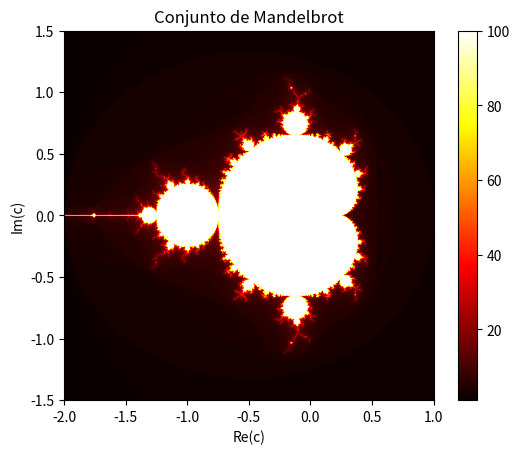

Recreate this plot in Python.
import numpy as np
import matplotlib.pyplot as plt

def mandelbrot(c, max_iter):
    z = 0
    n = 0
    while abs(z) <= 2 and n < max_iter:
        z = z*z + c
        n += 1
    return n

def main():
    # Tamanho da imagem (em pixels)
    largura, altura = 800, 600

    # Limites do plano complexo que queremos visualizar
    x_min, x_max = -2, 1
    y_min, y_max = -1.5, 1.5

    # Cria um array para armazenar os valores dos pixels
    imagem = np.zeros((altura, largura))

    # Define o número máximo de iterações
    max_iter = 100

    # Gera os valores para cada pixel
    for i in range(altura):
        for j in range(largura):
            c = complex(x_min + (x_max - x_min) * j / largura, y_min + (y_max - y_min) * i / altura)
            imagem[i, j] = mandelbrot(c, max_iter)

    # Mostra a imagem
    plt.imshow(imagem, cmap='hot', extent=(x_min, x_max, y_min, y_max))
    plt.colorbar()
    plt.title("Conjunto de Mandelbrot")
    plt.xlabel("Re(c)")
    plt.ylabel("Im(c)")
    plt.show()

if __name__=="__main__":
    main()
